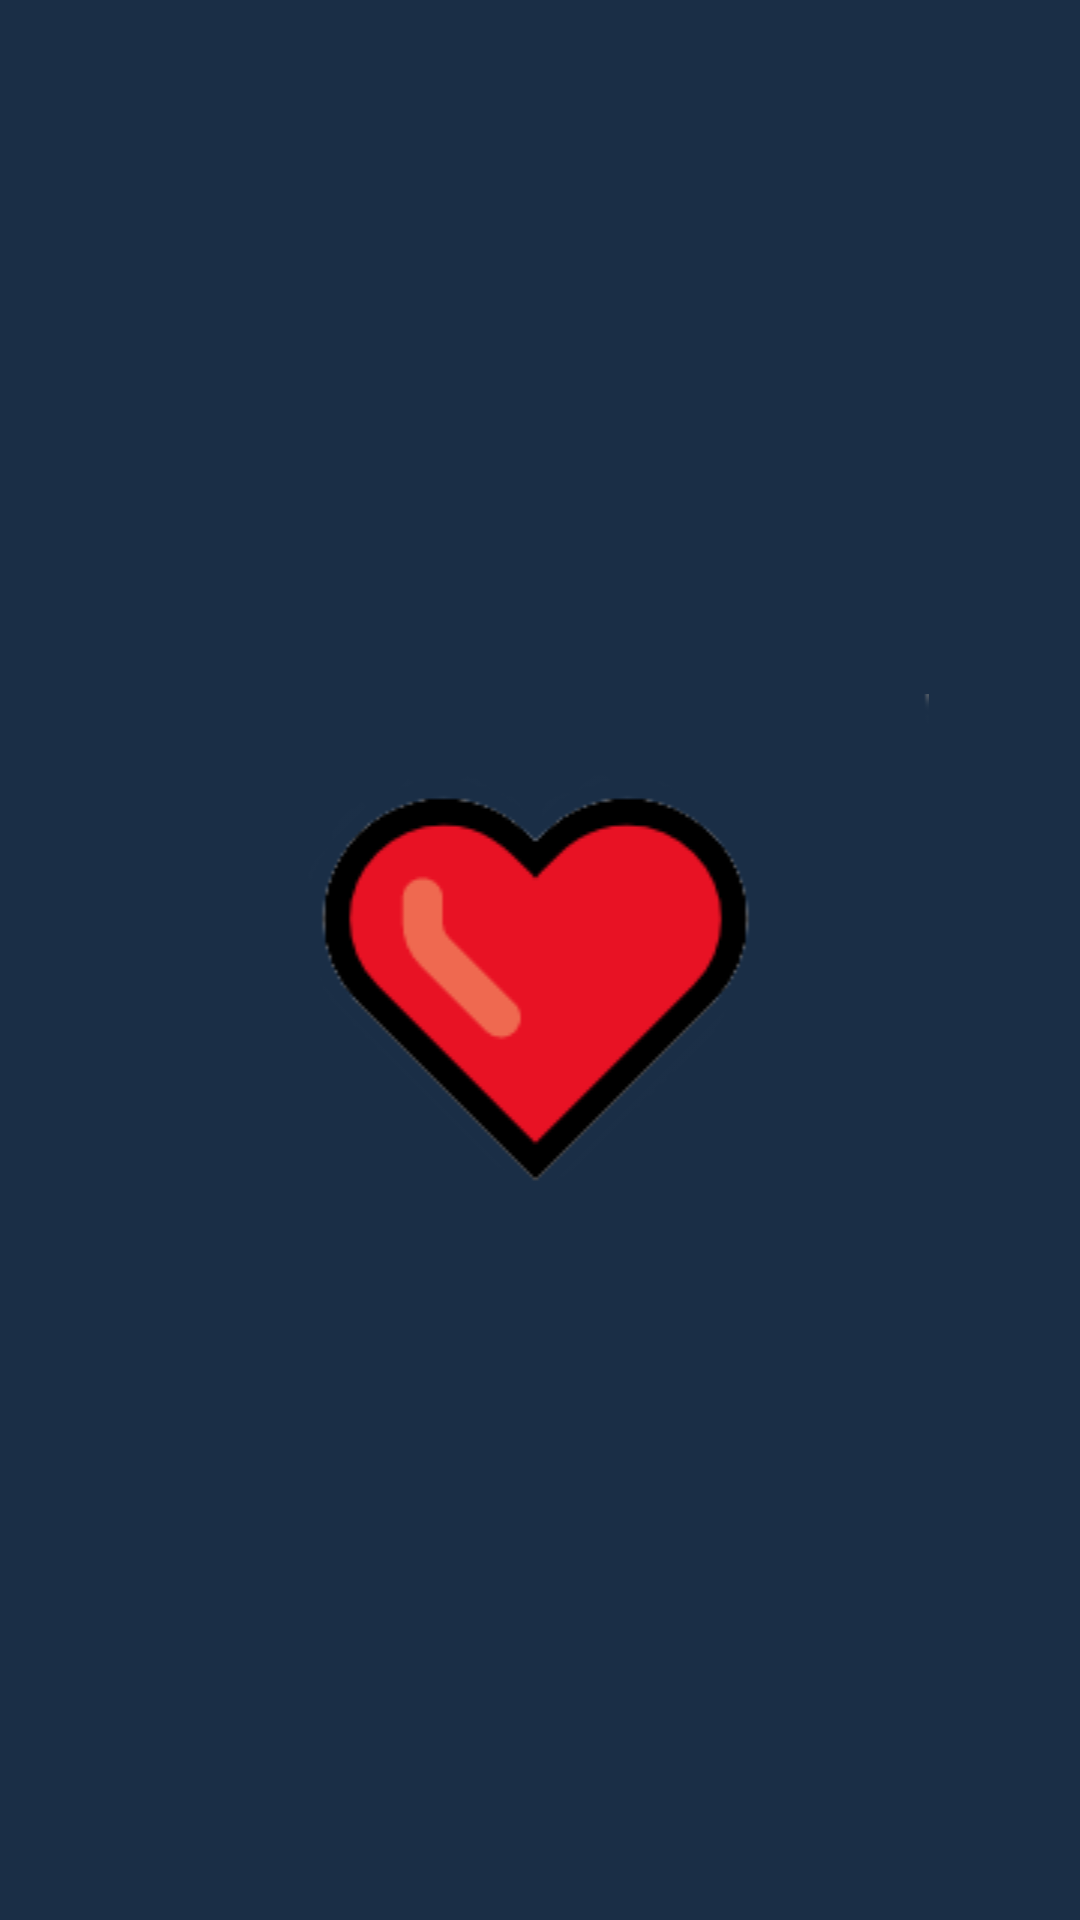

The Android layout XML behind this screen, and the referenced resources:
<!-- AndroidManifest.xml: application theme AppTheme -->
<!-- res/layout/fragment_red_heart.xml -->
<?xml version="1.0" encoding="utf-8"?>
<LinearLayout xmlns:android="http://schemas.android.com/apk/res/android"
    xmlns:app="http://schemas.android.com/apk/res-auto"
    xmlns:tools="http://schemas.android.com/tools"
    android:layout_width="match_parent"
    android:layout_height="match_parent"
    android:background="#1a2e46"
    android:orientation="vertical"
    android:gravity="center"
    tools:context=".FragmentCustom.RedHeartFragment">


    <ImageView
        android:id="@+id/imageView5"
        android:layout_width="match_parent"
        android:layout_height="wrap_content"
        android:src="@drawable/red_heart" />
</LinearLayout>
<!-- resources referenced by this layout -->
<resources>
  <!-- drawable red_heart: png bitmap (drawable, 6766 bytes) -->
  <style name="AppTheme" parent="Theme.AppCompat.Light.DarkActionBar">
          
          <item name="colorPrimary">#1A2E46</item>
          <item name="colorPrimaryDark">#1A2E46</item>
          <item name="colorAccent">@color/colorAccent</item>
          <item name="windowNoTitle">true</item>
          <item name="windowActionBar">false</item>
  
      </style>
  <color name="colorAccent">#1A2E46</color>
</resources>
